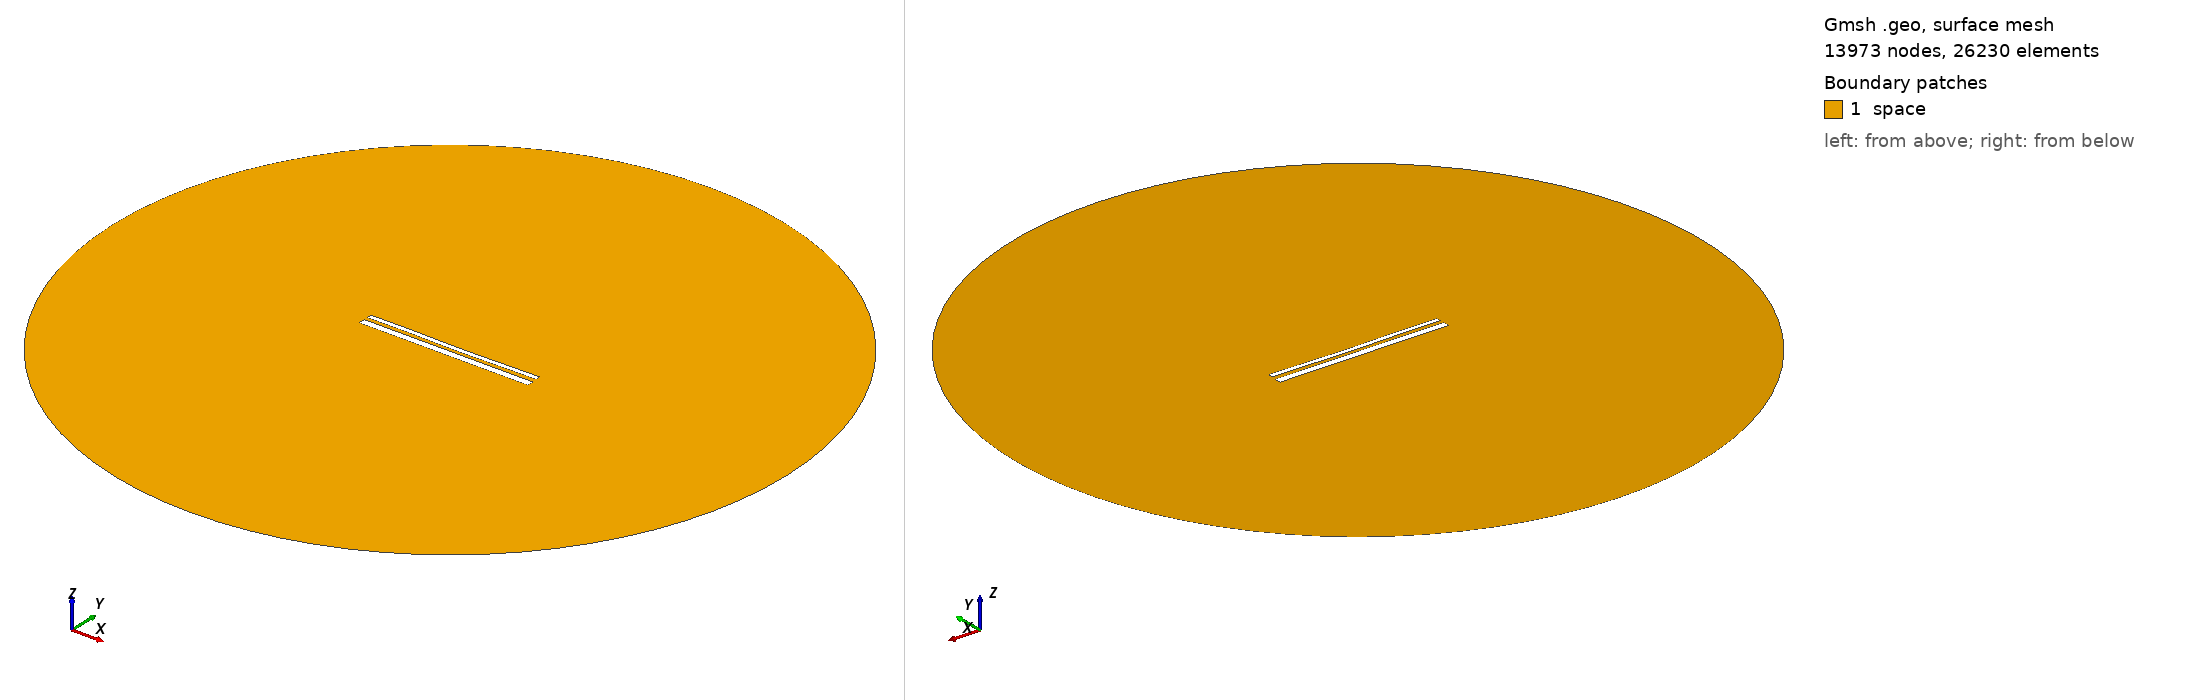

Gmsh geometry script, surface-meshed: 13973 nodes, 26230 surface elements. Boundary patches (legend numbers): 1 space. Left view from above one corner, right view from below the opposite corner. Legend entries are the model's physical surfaces. The drawing asked Gmsh for element sizes between 1% and 20% of the model's largest extent; the script's own settings can give other sizes.

=== 13519.geo (drawn) ===
//---------------------------------------
// Geometry kernel
//---------------------------------------

SetFactory("OpenCASCADE");



//---------------------------------------
// Parameters of the geometry
//---------------------------------------

// Overetch of the upper plate
overetch = 0.5;

// Distance between the plates
distance = 1.75;

// Discretization over the x axis (for the deformation)
nx = 50; 

// Length of the plate
L = 100 - overetch; 

// Number of modes
n = 4; 

// 1st mode coefficient
coeff(1) = 0.07499999999999998;
beta(1) = 0.596864 * 3.1415926535 / L;

// 2nd mode coefficient
coeff(2) = -0.15;
beta(2) = 1.49418 * 3.1415926535 / L;

// 3rd mode coefficient
coeff(3) = 0.07499999999999998;
beta(3) = 2.50025 * 3.1415926535 / L;

// 4th mode coefficient
coeff(4) = 0.07499999999999998;
beta(4) = 3.49999 * 3.1415926535 / L;



//---------------------------------------
// Upper plate (deformed rectangle)
//---------------------------------------

// Coordiantes of the upper plate
xmin = -50;
xmax = 50 - overetch;

// Height of the upper plate
yheight = 4 - 2 * overetch;

// Indexes of the points
UpperID[] = {};
LowerID[] = {};
LeftID[] = {};
RightID[] = {};

// Point index
p = 1;

// Horizontal edges
For i In {1:nx}
    x = xmin + (i-1)*(xmax - xmin)/(nx-1);

    y_bottom = distance / 2 + overetch;
    For j In {1:n}
        C = (Cosh(beta(j)*L) + Cos(beta(j)*L)) / (Sinh(beta(j)*L) + Sin(beta(j)*L));
        y_bottom  = y_bottom + coeff(j) * (Cosh(beta(j)*(x+50)) - Cos(beta(j)*(x+50)) - C * (Sinh(beta(j)*(x+50)) - Sin(beta(j)*(x+50))));
    EndFor

    y_top = y_bottom + yheight;

    Point(p) = {x, y_top, 0, 1.0};
    UpperID[i] = p;
    p = p + 1;

    Point(p) = {x, y_bottom, 0, 1.0};
    LowerID[i] = p;
    p = p + 1;
EndFor

// Create point lists
UpperPts[] = {}; LowerPts[] = {};
For i In {1:nx}
  UpperPts[] += {UpperID[i]};
  LowerPts[] += {LowerID[i]};
EndFor

// Build splines
Spline(1) = {UpperPts[]};
Spline(2) = {LowerPts[]};
Line(3) = {LowerPts[nx-1], UpperPts[nx-1]};
Line(4) = {LowerPts[0], UpperPts[0]};

// Build the plane surface
Curve Loop(1) = {2, 3, -1, -4};
Plane Surface(1) = {1};



//---------------------------------------
// Lower plate (rectangle)
//---------------------------------------

// Vertices
Point(1001) = {-50, -1, 0, 1.0};
Point(1002) = { 50, -1, 0, 1.0};
Point(1003) = { 50,  -5, 0, 1.0};
Point(1004) = {-50,  -5, 0, 1.0};

// Edges
Line(5) = {1001, 1002};
Line(6) = {1002, 1003};
Line(7) = {1003, 1004};
Line(8) = {1004, 1001};

// Plane surface
Line Loop(2) = {5, 6, 7, 8};
Plane Surface(2) = {2}; 



//---------------------------------------
// Outer (fictious) boundary
//---------------------------------------

// Points
Point(1005) = {0, 0, 0};       // Center
Point(1006) = {200, 0, 0};     // Start point
Point(1007) = {0, 200, 0};     // 90 degrees
Point(1008) = {-200, 0, 0};    // 180 degrees
Point(1009) = {0, -200, 0};    // 270 degrees

// Circle arcs (each needs start, center, end)
Circle(9) = {1006, 1005, 1007};
Circle(10) = {1007, 1005, 1008};
Circle(11) = {1008, 1005, 1009};
Circle(12) = {1009, 1005, 1006};

// Plane surface for the entire domain
Curve Loop(3) = {9, 10, 11, 12};
Surface(3) = {3};

// Subtract the plates from the whole domain to obtain the actual domain where we want to solve the equations
BooleanDifference{ Surface{3}; Delete; }{ Surface{1}; Surface{2}; Delete; }




//---------------------------------------
// Transfinite Lines/Curves
//---------------------------------------

// Set the number of points on the boundaries
r = 7;

// Plates
Transfinite Curve {1, 2} = 50*r Using Progression 1;
Transfinite Curve {3, 4} = 2*r Using Progression 1;
Transfinite Line {5, 7} = 50*r Using Progression 1;
Transfinite Line {6, 8} = 2*r Using Progression 1;

// Outer boundary
Transfinite Line {9, 10, 11, 12} = 20 Using Progression 1;



//---------------------------------------
// Physical groups
//---------------------------------------                

// Physical curves (boundaries)
Physical Line("force_segment", 10) = {2};
Physical Line("upper_plate", 11) = {1, 3, 4};
Physical Line("lower_plate", 12) = {5, 6, 7, 8};
Physical Line("boundary", 20) = {9, 10, 11, 12};

// Physical Surfaces
Physical Surface("space", 30) = {3};



//---------------------------------------
// 6. Generate the Mesh
//---------------------------------------

// 2D mesh generation
Mesh 2;
